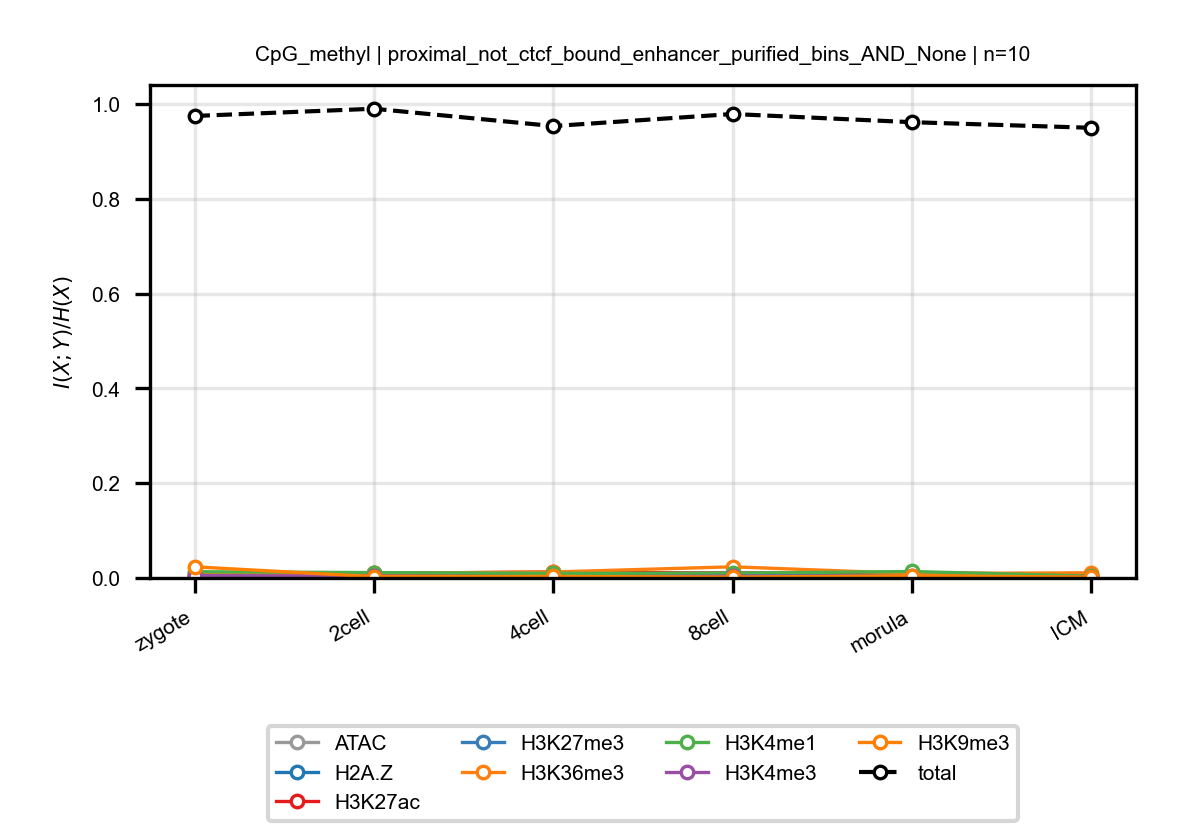

Data behind this chart, as committed beside it:
anchor, target, n_bins, stage, block, normalized_mi
CpG_methyl, ATAC, 10, zygote, proximal_not_ctcf_bound_enhancer_purifie…, 0.01079
CpG_methyl, ATAC, 10, 2cell, proximal_not_ctcf_bound_enhancer_purifie…, 0.009367
CpG_methyl, ATAC, 10, 4cell, proximal_not_ctcf_bound_enhancer_purifie…, 0.008915
CpG_methyl, ATAC, 10, 8cell, proximal_not_ctcf_bound_enhancer_purifie…, 0.01148
CpG_methyl, ATAC, 10, morula, proximal_not_ctcf_bound_enhancer_purifie…, 0.009023
CpG_methyl, ATAC, 10, ICM, proximal_not_ctcf_bound_enhancer_purifie…, 0.00418
CpG_methyl, H2A.Z, 10, zygote, proximal_not_ctcf_bound_enhancer_purifie…, 0.00235
CpG_methyl, H2A.Z, 10, 2cell, proximal_not_ctcf_bound_enhancer_purifie…, 0.005077
CpG_methyl, H2A.Z, 10, 4cell, proximal_not_ctcf_bound_enhancer_purifie…, 0.006922
CpG_methyl, H2A.Z, 10, 8cell, proximal_not_ctcf_bound_enhancer_purifie…, 0.002539
CpG_methyl, H2A.Z, 10, morula, proximal_not_ctcf_bound_enhancer_purifie…, 0.003349
CpG_methyl, H2A.Z, 10, ICM, proximal_not_ctcf_bound_enhancer_purifie…, 0.002922
CpG_methyl, H3K27ac, 10, zygote, proximal_not_ctcf_bound_enhancer_purifie…, 0.002823
CpG_methyl, H3K27ac, 10, 2cell, proximal_not_ctcf_bound_enhancer_purifie…, 0.009828
CpG_methyl, H3K27ac, 10, 4cell, proximal_not_ctcf_bound_enhancer_purifie…, 0.01272
CpG_methyl, H3K27ac, 10, 8cell, proximal_not_ctcf_bound_enhancer_purifie…, 0.00971
CpG_methyl, H3K27ac, 10, morula, proximal_not_ctcf_bound_enhancer_purifie…, 0.01143
CpG_methyl, H3K27ac, 10, ICM, proximal_not_ctcf_bound_enhancer_purifie…, 0.006684
CpG_methyl, H3K27me3, 10, zygote, proximal_not_ctcf_bound_enhancer_purifie…, 0.003918
CpG_methyl, H3K27me3, 10, 2cell, proximal_not_ctcf_bound_enhancer_purifie…, 0.002981
CpG_methyl, H3K27me3, 10, 4cell, proximal_not_ctcf_bound_enhancer_purifie…, 0.003572
CpG_methyl, H3K27me3, 10, 8cell, proximal_not_ctcf_bound_enhancer_purifie…, 0.005195
CpG_methyl, H3K27me3, 10, morula, proximal_not_ctcf_bound_enhancer_purifie…, 0.00343
CpG_methyl, H3K27me3, 10, ICM, proximal_not_ctcf_bound_enhancer_purifie…, 0.002349
CpG_methyl, H3K36me3, 10, zygote, proximal_not_ctcf_bound_enhancer_purifie…, 0.007368
CpG_methyl, H3K36me3, 10, 2cell, proximal_not_ctcf_bound_enhancer_purifie…, 0.009607
CpG_methyl, H3K36me3, 10, 4cell, proximal_not_ctcf_bound_enhancer_purifie…, 0.01266
CpG_methyl, H3K36me3, 10, 8cell, proximal_not_ctcf_bound_enhancer_purifie…, 0.02355
CpG_methyl, H3K36me3, 10, morula, proximal_not_ctcf_bound_enhancer_purifie…, 0.009295
CpG_methyl, H3K36me3, 10, ICM, proximal_not_ctcf_bound_enhancer_purifie…, 0.01089
CpG_methyl, H3K4me1, 10, zygote, proximal_not_ctcf_bound_enhancer_purifie…, 0.01323
CpG_methyl, H3K4me1, 10, 2cell, proximal_not_ctcf_bound_enhancer_purifie…, 0.01131
CpG_methyl, H3K4me1, 10, 4cell, proximal_not_ctcf_bound_enhancer_purifie…, 0.009668
CpG_methyl, H3K4me1, 10, 8cell, proximal_not_ctcf_bound_enhancer_purifie…, 0.0101
CpG_methyl, H3K4me1, 10, morula, proximal_not_ctcf_bound_enhancer_purifie…, 0.01366
CpG_methyl, H3K4me1, 10, ICM, proximal_not_ctcf_bound_enhancer_purifie…, 0.003822
CpG_methyl, H3K4me3, 10, zygote, proximal_not_ctcf_bound_enhancer_purifie…, 0.005054
CpG_methyl, H3K4me3, 10, 2cell, proximal_not_ctcf_bound_enhancer_purifie…, 0.003851
CpG_methyl, H3K4me3, 10, 4cell, proximal_not_ctcf_bound_enhancer_purifie…, 0.002341
CpG_methyl, H3K4me3, 10, 8cell, proximal_not_ctcf_bound_enhancer_purifie…, 0.003725
CpG_methyl, H3K4me3, 10, morula, proximal_not_ctcf_bound_enhancer_purifie…, 0.003414
CpG_methyl, H3K4me3, 10, ICM, proximal_not_ctcf_bound_enhancer_purifie…, 0.001656
CpG_methyl, H3K9me3, 10, zygote, proximal_not_ctcf_bound_enhancer_purifie…, 0.02355
CpG_methyl, H3K9me3, 10, 2cell, proximal_not_ctcf_bound_enhancer_purifie…, 0.002759
CpG_methyl, H3K9me3, 10, 4cell, proximal_not_ctcf_bound_enhancer_purifie…, 0.003224
CpG_methyl, H3K9me3, 10, 8cell, proximal_not_ctcf_bound_enhancer_purifie…, 0.001806
CpG_methyl, H3K9me3, 10, morula, proximal_not_ctcf_bound_enhancer_purifie…, 0.004527
CpG_methyl, H3K9me3, 10, ICM, proximal_not_ctcf_bound_enhancer_purifie…, 0.001843
CpG_methyl, total, 10, zygote, proximal_not_ctcf_bound_enhancer_purifie…, 0.975
CpG_methyl, total, 10, 2cell, proximal_not_ctcf_bound_enhancer_purifie…, 0.9903
CpG_methyl, total, 10, 4cell, proximal_not_ctcf_bound_enhancer_purifie…, 0.9537
CpG_methyl, total, 10, 8cell, proximal_not_ctcf_bound_enhancer_purifie…, 0.9792
CpG_methyl, total, 10, morula, proximal_not_ctcf_bound_enhancer_purifie…, 0.9619
CpG_methyl, total, 10, ICM, proximal_not_ctcf_bound_enhancer_purifie…, 0.9501
